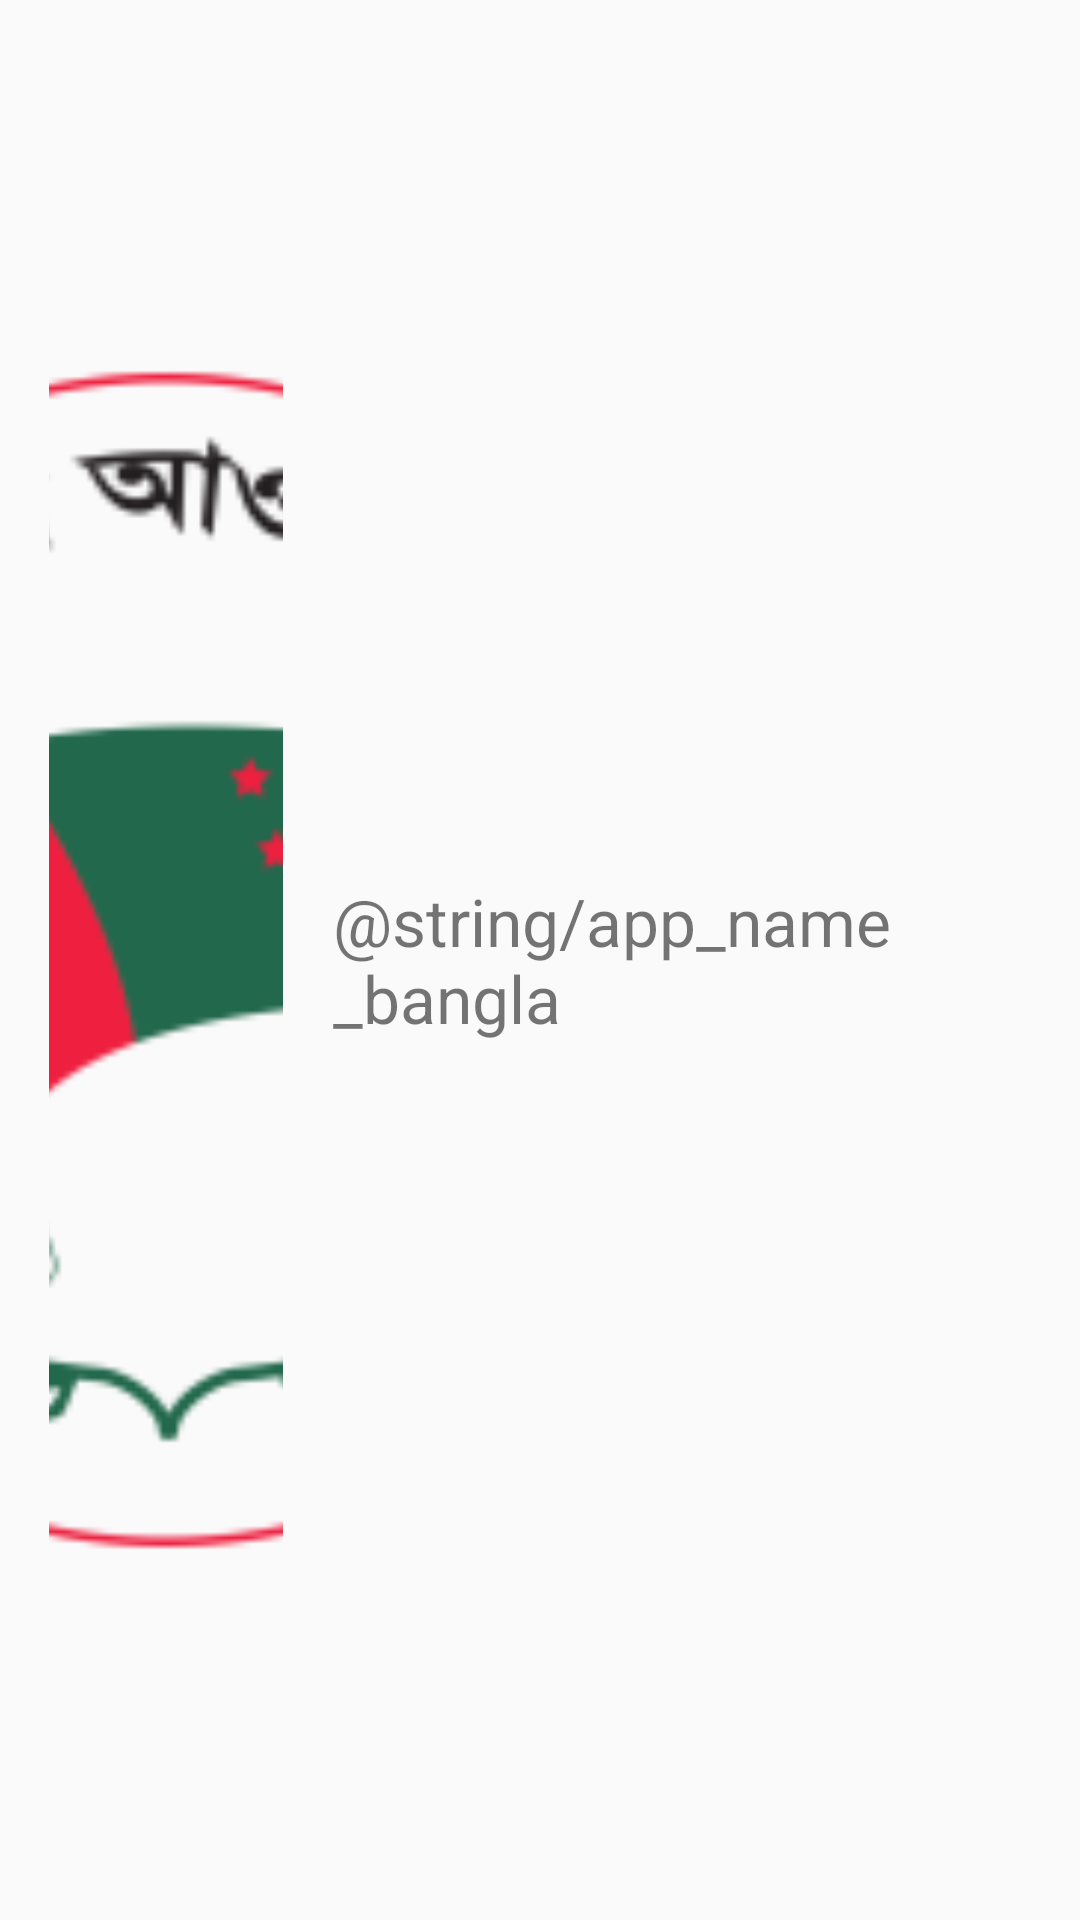

Here is an Android app screen rendered from its layout file. Give the layout XML and the strings, colors and styles it references.
<!-- AndroidManifest.xml: application theme CustomTheme -->
<!-- res/layout/drawer_header.xml -->
<?xml version="1.0" encoding="utf-8"?>
<LinearLayout xmlns:android="http://schemas.android.com/apk/res/android"
    xmlns:app="http://schemas.android.com/apk/res-auto"
    android:orientation="vertical"
    android:layout_width="match_parent"
    android:layout_height="100dp"
    >

    <LinearLayout
        android:layout_width="match_parent"
        android:layout_height="wrap_content"
        android:orientation="horizontal"
        android:baselineAligned="false">

        <RelativeLayout
            android:layout_width="match_parent"
            android:layout_height="match_parent"
            android:layout_marginStart="8dp"
            android:layout_weight="2.5">

            <ImageView
                android:id="@+id/imageView"
                android:layout_width="78dp"
                android:layout_height="match_parent"
                android:layout_centerInParent="true"
                android:layout_weight="1"
                android:scaleType="centerCrop"
                app:srcCompat="@mipmap/ic_launcher_foreground" />
        </RelativeLayout>

        <RelativeLayout
            android:layout_width="match_parent"
            android:layout_height="match_parent"
            android:layout_marginStart="8dp"
            android:layout_weight="1">

            <TextView
                android:id="@+id/textView"
                android:layout_width="wrap_content"
                android:layout_height="wrap_content"
                android:layout_centerVertical="true"
                android:layout_weight="1"
                android:text="@string/app_name_bangla"
                android:textSize="22sp" />
        </RelativeLayout>

    </LinearLayout>
</LinearLayout>
<!-- resources referenced by this layout -->
<resources>
  <!-- mipmap ic_launcher_foreground: png bitmap (mipmap-hdpi, 7278 bytes) -->
  <style name="CustomTheme" parent="Theme.AppCompat.Light.NoActionBar">
          
          <item name="colorPrimary">@color/colorPrimary</item>
          <item name="colorPrimaryDark">@color/colorPrimaryDark</item>
          <item name="colorAccent">@color/colorAccent</item>
          <item name="windowActionBar">false</item>
          <item name="windowNoTitle">true</item>
          <item name="android:statusBarColor">@color/colorPrimaryDark</item>
      </style>
  <color name="colorPrimary">#F44437</color>
  <color name="colorPrimaryDark">#CA2517</color>
  <color name="colorAccent">#D81B60</color>
</resources>
